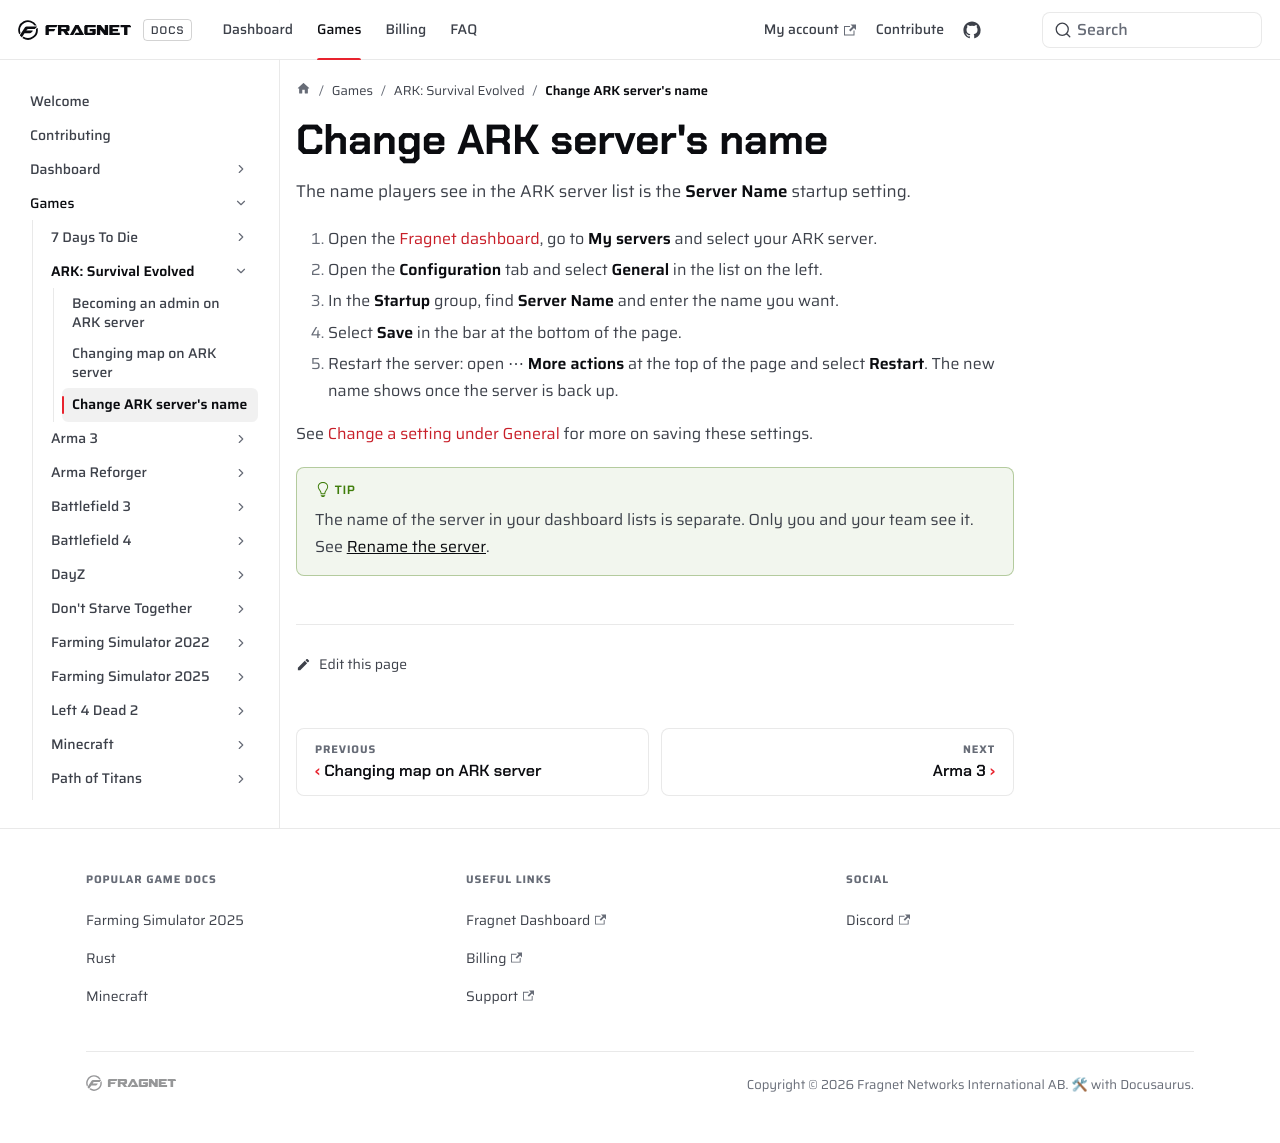

repository: FragnetNetwork/docs · page: games/ark/change-server-name/index.html · generator: docusaurus

---
title: Change ARK server's name
keywords: ['server name ark', 'changing ark server name', 'name of the server ark', 'ark server', 'ark session name', 'fragnet dashboard']
---

# Change ARK server's name

The name players see in the ARK server list is the **Server Name** startup setting.

1. Open the [Fragnet dashboard](VAR::PANEL_URL), go to **My servers** and select your ARK server.
2. Open the **Configuration** tab and select **General** in the list on the left.
3. In the **Startup** group, find **Server Name** and enter the name you want.
4. Select **Save** in the bar at the bottom of the page.
5. Restart the server: open ⋯ **More actions** at the top of the page and select **Restart**. The new name shows once the server is back up.

See [Change a setting under General](../../control-panel/configuration.md#under-general) for more on saving these settings.

:::tip
The name of the server in your dashboard lists is separate. Only you and your team see it. See [Rename the server](../../control-panel/basics.md#rename-the-server).
:::
